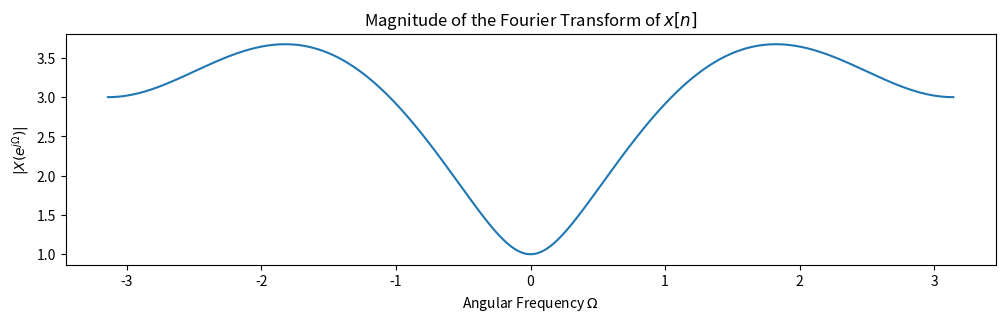
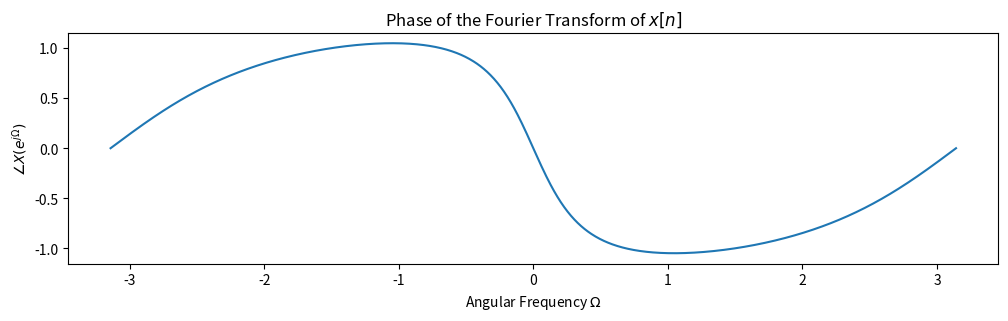
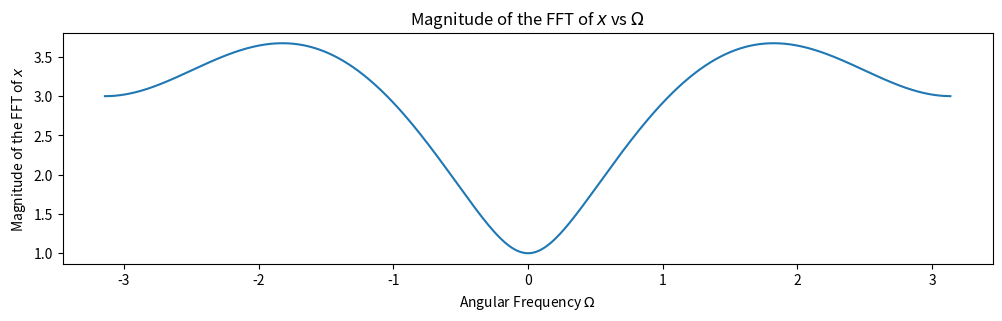
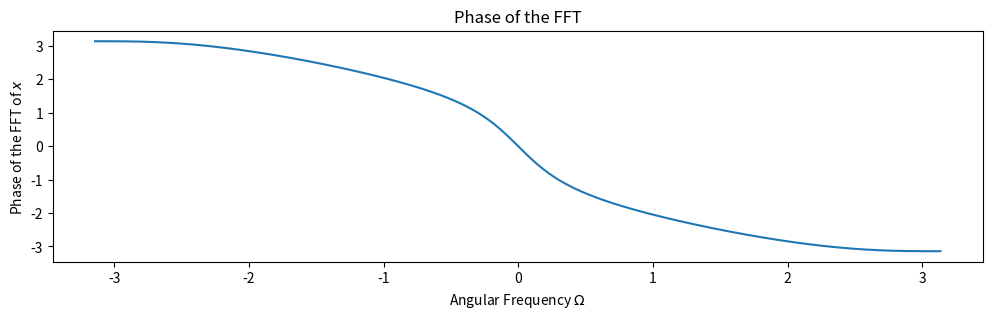
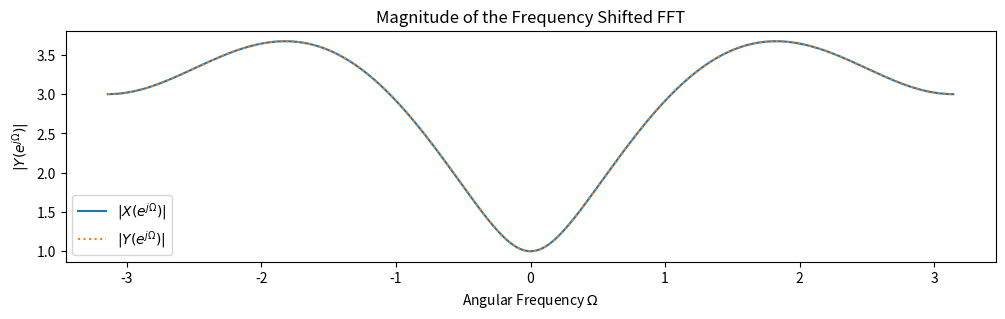
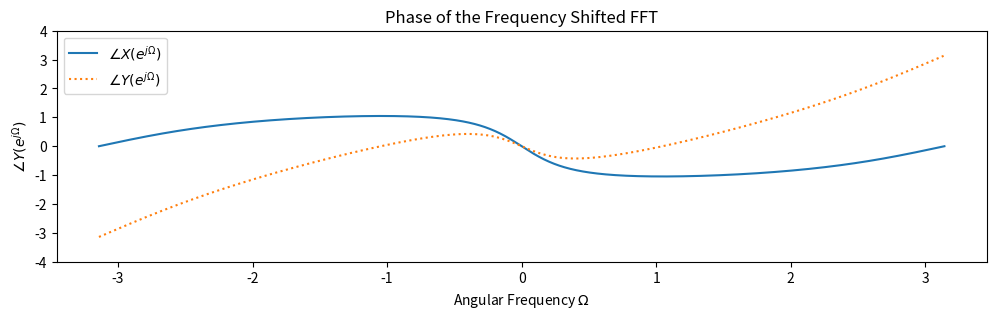

Reproduce these figures in Python, in order.
# [redacted]
# [redacted]
#11/28/2022
#Problem 6, Part C

import numpy as np
import matplotlib.pyplot as plt
from scipy.fft import fft, fftshift

Omega = np.linspace(-np.pi, np.pi, 1000)
oneVec = np.ones(np.size(Omega))

X = 2.0*oneVec - np.cos(Omega) - 3j*np.sin(Omega)

fig, ax = plt.subplots(1, figsize=(12,3))
ax.plot(Omega, np.abs(X))
ax.set_xlabel("Angular Frequency $\\Omega$")
ax.set_ylabel("$|X(e^{j\\Omega})|$")
ax.set_title("Magnitude of the Fourier Transform of $x[n]$")
plt.show()

fig, ax = plt.subplots(1, figsize=(12,3))
ax.plot(Omega, np.angle(X))
ax.set_xlabel("Angular Frequency $\\Omega$")
ax.set_ylabel("$\\angle X(e^{j\\Omega})$")
ax.set_title("Phase of the Fourier Transform of $x[n]$")
plt.show()

L = 1024
x = [-2.0,2.0,1.0]
z = np.zeros(L, dtype=complex)

for n in np.arange(0,3):
    z[n] = x[n]
    OmegaL = -np.pi + np.arange(0,L)*(2.0*np.pi/L)
    xfft = fftshift(fft(z))

fig, ax = plt.subplots(1, figsize=(12,3))
ax.plot(OmegaL, np.abs(xfft))
ax.set_xlabel("Angular Frequency $\\Omega$")
ax.set_ylabel("Magnitude of the FFT of $x$")
ax.set_title("Magnitude of the FFT of $x$ vs $\\Omega$")
plt.show()

fig, ax = plt.subplots(1, figsize=(12,3))
ax.plot(OmegaL, np.angle(xfft))
ax.set_xlabel("Angular Frequency $\\Omega$")
ax.set_ylabel("Phase of the FFT of $x$")
ax.set_title("Phase of the FFT")
plt.show()

Y = np.multiply(np.exp(2j*OmegaL),xfft)
fig, ax = plt.subplots(1, figsize=(12,3))
magX, = ax.plot(Omega, np.abs(X), label="$|X(e^{j\\Omega})|$", linestyle="-")
magY, = ax.plot(OmegaL, np.abs(Y), label="$|Y(e^{j\\Omega})|$", linestyle=":")
ax.set_xlabel("Angular Frequency $\\Omega$")
ax.set_ylabel("$|Y(e^{j\\Omega})|$")
ax.set_title("Magnitude of the Frequency Shifted FFT")
ax.legend(handles=[magX, magY])
plt.show()

fig, ax = plt.subplots(1, figsize=(12,3))
angX, = ax.plot(Omega, np.angle(X), label="$\\angle X(e^{j\\Omega})$",\
linestyle="-")
angY, = ax.plot(OmegaL, np.angle(Y), label="$\\angle Y(e^{j\\Omega})$",\
linestyle=":")
ax.set_ylim([-4, 4])
ax.set_xlabel("Angular Frequency $\\Omega$")
ax.set_ylabel("$\\angle Y(e^{j\\Omega})$")
ax.set_title("Phase of the Frequency Shifted FFT")
ax.legend(handles=[angX, angY])
plt.show()